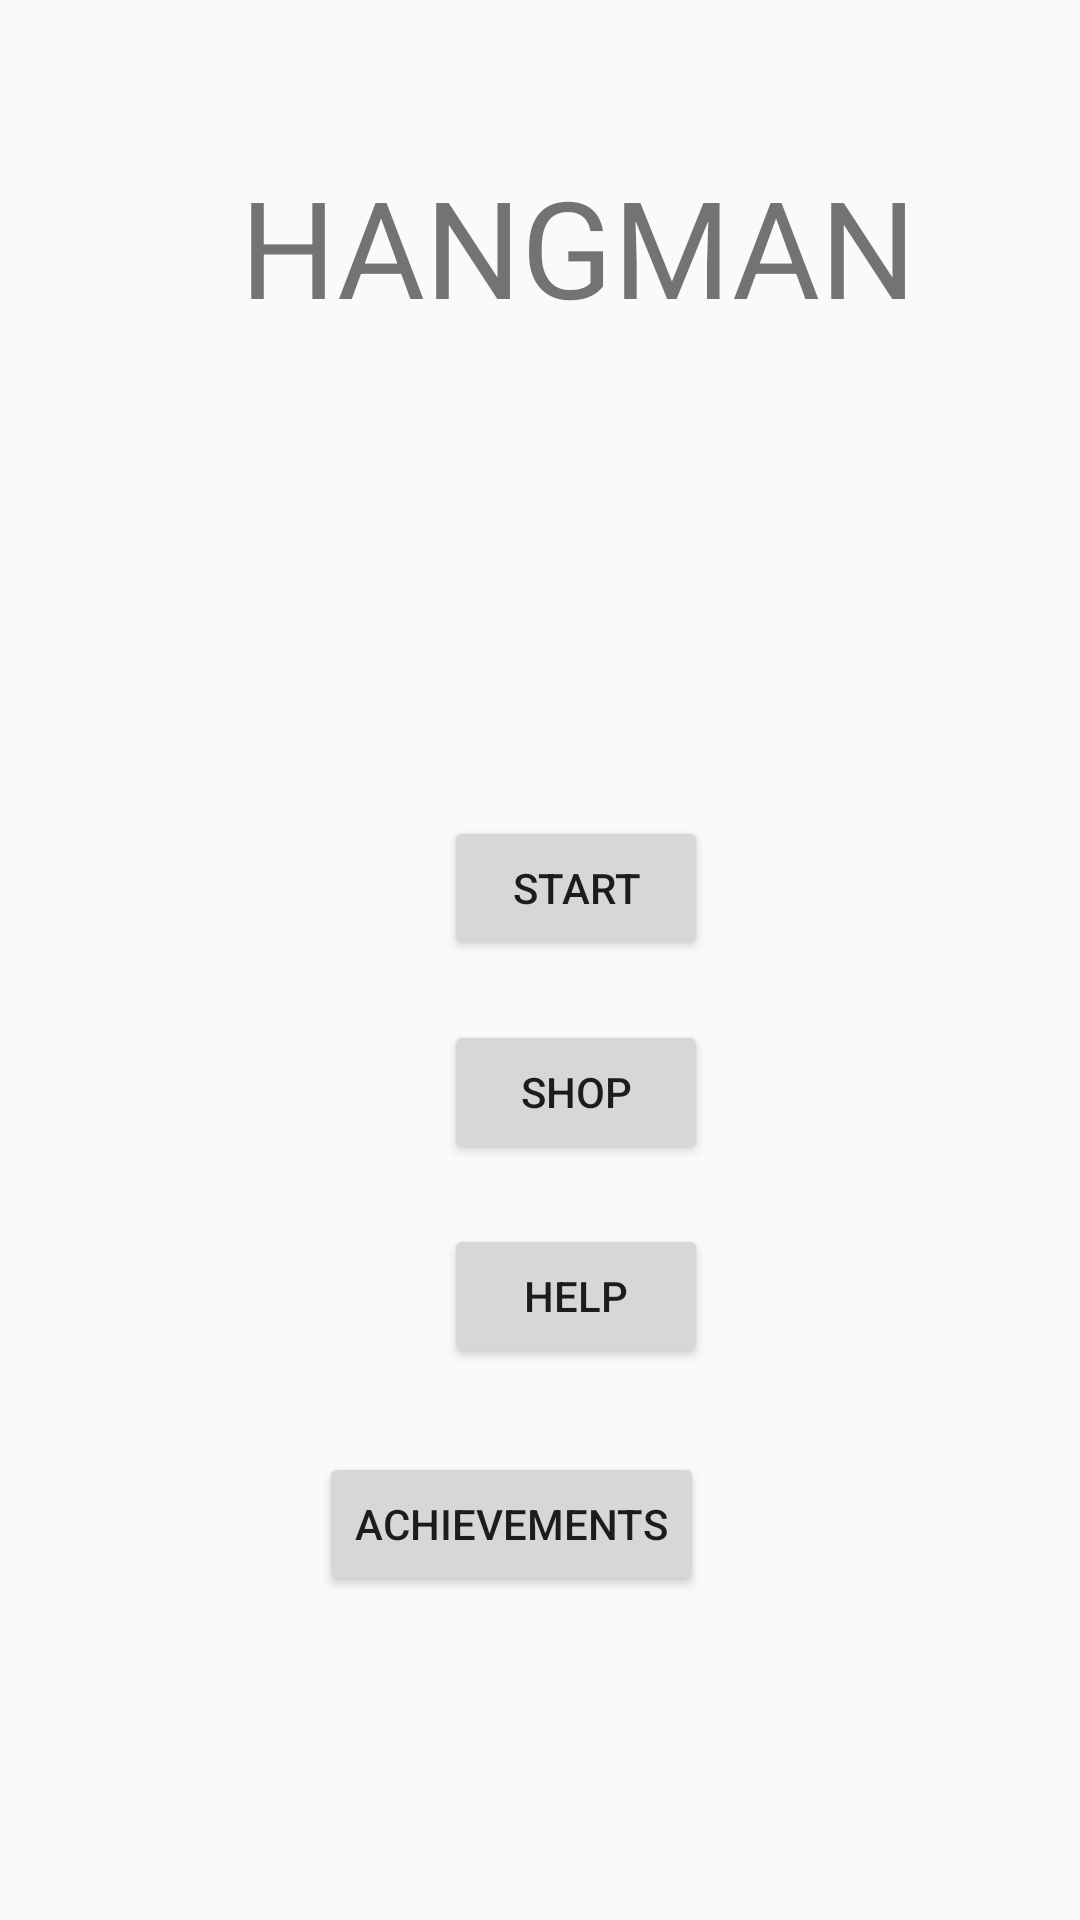

Write the Android layout XML for this screen, with the resource values it uses.
<!-- AndroidManifest.xml: application theme AppTheme.NoActionBar -->
<!-- res/layout/activity_main.xml -->
<?xml version="1.0" encoding="utf-8"?>
<android.support.constraint.ConstraintLayout xmlns:android="http://schemas.android.com/apk/res/android"
    xmlns:app="http://schemas.android.com/apk/res-auto"
    xmlns:tools="http://schemas.android.com/tools"
    android:layout_width="match_parent"
    android:layout_height="match_parent"
    tools:context=".MainActivity">

    <Button
        android:id="@+id/StartBtn"
        android:layout_width="wrap_content"
        android:layout_height="wrap_content"
        android:layout_marginStart="148dp"
        android:layout_marginLeft="148dp"
        android:layout_marginTop="272dp"
        android:layout_marginEnd="8dp"
        android:layout_marginRight="8dp"
        android:text="Start"
        app:layout_constraintEnd_toEndOf="parent"
        app:layout_constraintHorizontal_bias="0.0"
        app:layout_constraintStart_toStartOf="parent"
        app:layout_constraintTop_toTopOf="parent" />

    <Button
        android:id="@+id/HelpBtn"
        android:layout_width="wrap_content"
        android:layout_height="wrap_content"
        android:layout_marginStart="148dp"
        android:layout_marginLeft="148dp"
        android:layout_marginTop="20dp"
        android:layout_marginEnd="8dp"
        android:layout_marginRight="8dp"
        android:layout_marginBottom="84dp"
        android:text="Help"
        app:layout_constraintBottom_toBottomOf="parent"
        app:layout_constraintEnd_toEndOf="parent"
        app:layout_constraintHorizontal_bias="0.0"
        app:layout_constraintStart_toStartOf="parent"
        app:layout_constraintTop_toBottomOf="@+id/shop"
        app:layout_constraintVertical_bias="0.0" />

    <Button
        android:id="@+id/shop"
        android:layout_width="wrap_content"
        android:layout_height="wrap_content"
        android:layout_marginStart="148dp"
        android:layout_marginLeft="148dp"
        android:layout_marginTop="20dp"
        android:layout_marginEnd="8dp"
        android:layout_marginRight="8dp"
        android:text="shop"
        app:layout_constraintEnd_toEndOf="parent"
        app:layout_constraintHorizontal_bias="0.0"
        app:layout_constraintStart_toStartOf="parent"
        app:layout_constraintTop_toBottomOf="@+id/StartBtn" />

    <TextView
        android:id="@+id/menuText"
        android:layout_width="wrap_content"
        android:layout_height="wrap_content"
        android:layout_marginStart="80dp"
        android:layout_marginLeft="80dp"
        android:layout_marginTop="52dp"
        android:text="HANGMAN"
        android:textSize="45sp"
        app:layout_constraintStart_toStartOf="parent"
        app:layout_constraintTop_toTopOf="parent" />

    <Button
        android:id="@+id/achievements"
        android:layout_width="wrap_content"
        android:layout_height="wrap_content"
        android:layout_marginStart="8dp"
        android:layout_marginLeft="8dp"
        android:layout_marginTop="28dp"
        android:layout_marginEnd="8dp"
        android:layout_marginRight="8dp"
        android:text="Achievements"
        android:layout_centerHorizontal="true"
        app:layout_constraintEnd_toEndOf="parent"
        app:layout_constraintHorizontal_bias="0.456"
        app:layout_constraintStart_toStartOf="parent"
        app:layout_constraintTop_toBottomOf="@+id/HelpBtn" />
</android.support.constraint.ConstraintLayout>
<!-- resources referenced by this layout -->
<resources>
  <style name="AppTheme.NoActionBar">
          <item name="windowActionBar">false</item>
          <item name="windowNoTitle">true</item>
      </style>
</resources>
